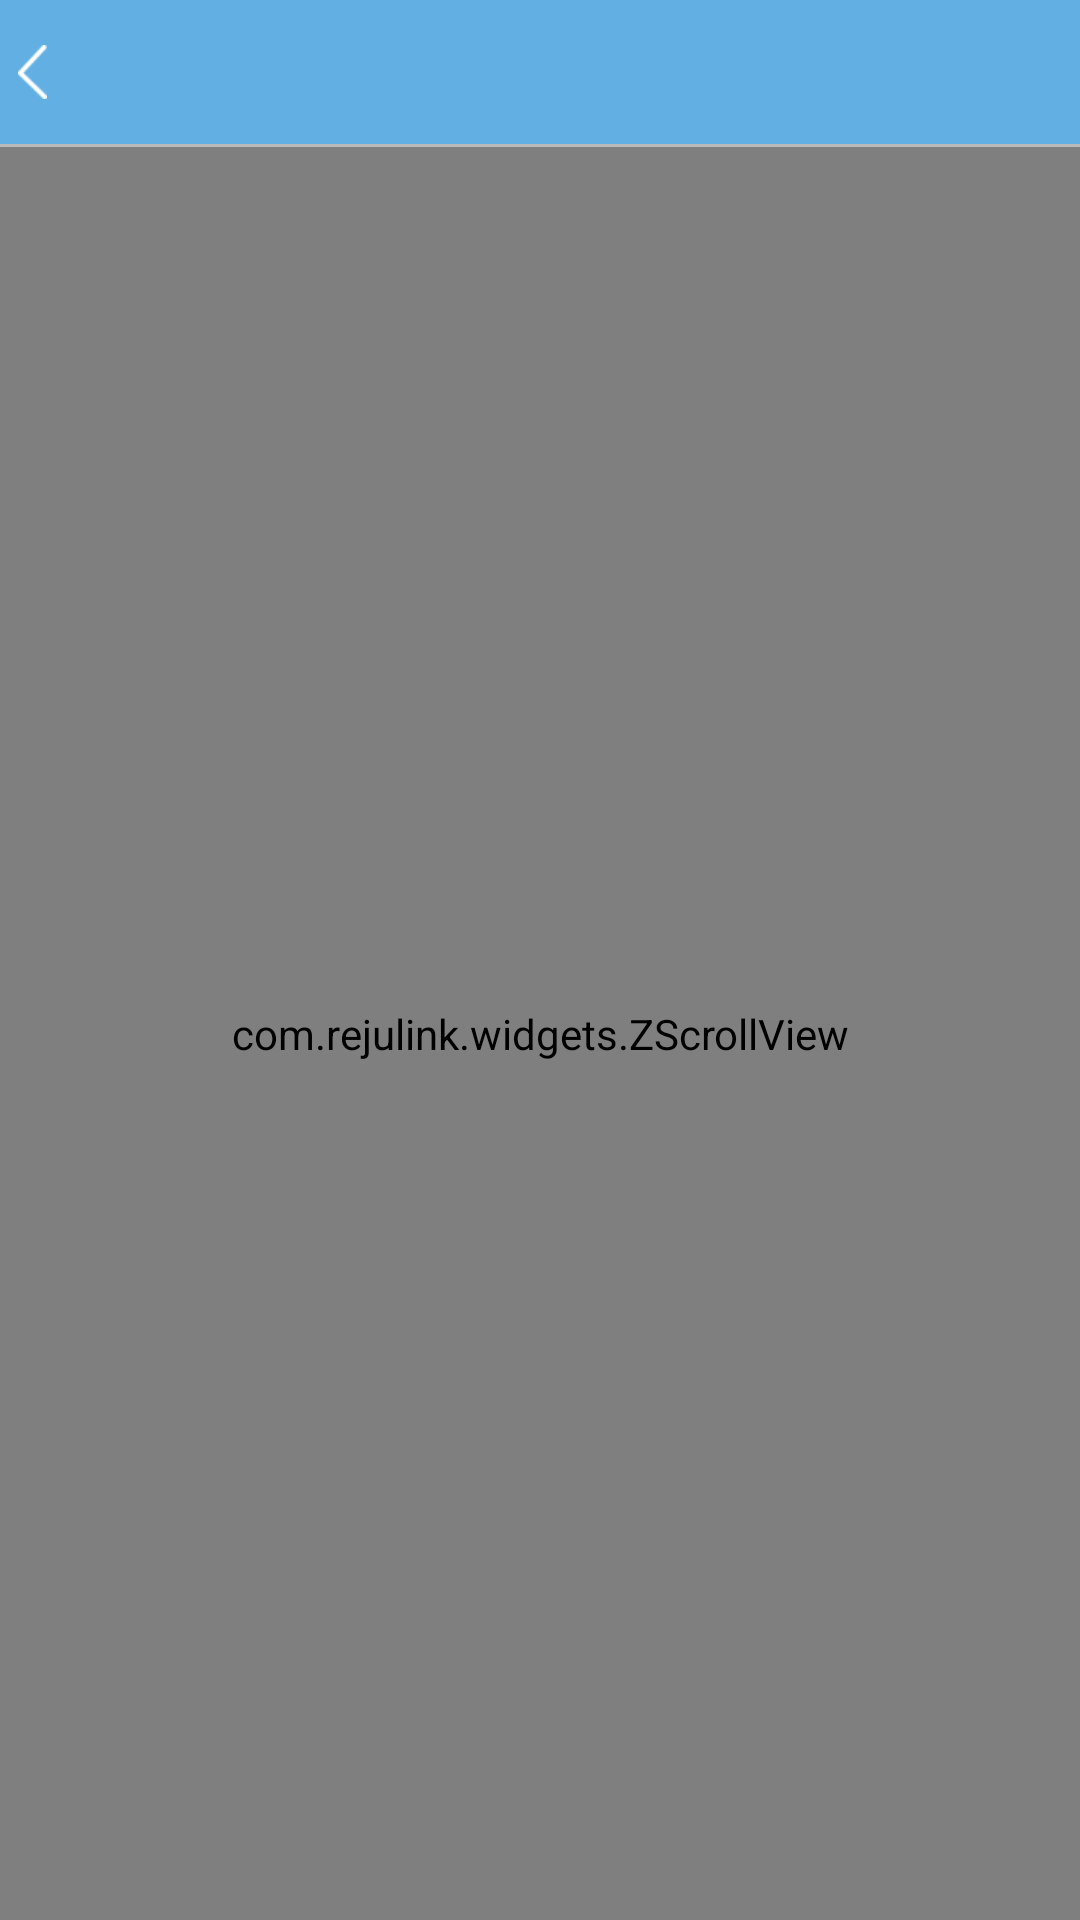

Reconstruct the res/layout file that produces this screen, plus the resources it refers to.
<!-- AndroidManifest.xml: application theme AppTheme -->
<!-- res/layout/activity_retrieve_password.xml -->
<RelativeLayout xmlns:android="http://schemas.android.com/apk/res/android"
    xmlns:tools="http://schemas.android.com/tools"
    android:layout_width="match_parent"
    android:layout_height="match_parent"
    android:background="@color/activity_bg_color"
    tools:context="${relativePackage}.${activityClass}">

    <include
        android:id="@+id/include_retrieve_password_title_bar"
        layout="@layout/activity_title_bar" />

    <com.rejulink.widgets.ZScrollView
        android:id="@+id/zscroll_view_retrieve_password_scroll"
        android:layout_width="match_parent"
        android:layout_height="match_parent"
        android:layout_below="@id/include_retrieve_password_title_bar"
        android:scrollbars="none">

        <RelativeLayout
            android:layout_width="match_parent"
            android:layout_height="wrap_content">

            <View
                android:id="@+id/view_retrieve_password_top_line"
                android:layout_width="match_parent"
                android:layout_height="1px"
                android:layout_marginTop="@dimen/retrieve_password_top_line_margin_top"
                android:background="@color/divide_color" />

            <EditText
                android:id="@+id/edit_text_retrieve_password_account"
                android:layout_width="match_parent"
                android:layout_height="@dimen/edit_text_height"
                android:layout_below="@id/view_retrieve_password_top_line"
                android:background="@color/white"
                android:gravity="center_vertical"
                android:hint="phone"
                android:inputType="phone"
                android:maxLength="11"
                android:paddingLeft="@dimen/activity_horizontal_padding"
                android:paddingRight="@dimen/activity_horizontal_padding"
                android:singleLine="true"
                android:textColor="@color/edit_text_color"
                android:textColorHint="@color/edit_hint_text_color"
                android:textSize="@dimen/edit_text_size" />

            <LinearLayout
                android:id="@+id/view_retrieve_password_center_line"
                android:layout_width="match_parent"
                android:layout_height="1px"
                android:layout_below="@id/edit_text_retrieve_password_account"
                android:background="@color/white"
                android:orientation="horizontal">

                <View
                    android:layout_width="match_parent"
                    android:layout_height="match_parent"
                    android:layout_marginLeft="@dimen/activity_horizontal_padding"
                    android:background="@color/divide_color" />
            </LinearLayout>

            <LinearLayout
                android:id="@+id/linear_layout_retrieve_password_sms_code"
                android:layout_width="match_parent"
                android:layout_height="@dimen/edit_text_height"
                android:layout_below="@id/view_retrieve_password_center_line"
                android:background="@color/white"
                android:gravity="center_vertical"
                android:orientation="horizontal">

                <EditText
                    android:id="@+id/edit_text_retrieve_password_sms_code"
                    android:layout_width="0dp"
                    android:layout_height="match_parent"
                    android:layout_weight="2"
                    android:background="@color/white"
                    android:gravity="center_vertical"
                    android:hint="SMS"
                    android:inputType="number"
                    android:maxLength="6"
                    android:paddingLeft="@dimen/activity_horizontal_padding"
                    android:paddingRight="@dimen/activity_horizontal_padding"
                    android:singleLine="true"
                    android:textColor="@color/edit_text_color"
                    android:textColorHint="@color/edit_hint_text_color"
                    android:textSize="@dimen/edit_text_size" />

                <Button
                    android:id="@+id/button_retrieve_password_sms_code"
                    android:layout_width="0dp"
                    android:layout_height="match_parent"
                    android:layout_marginBottom="4dp"
                    android:layout_marginRight="4dp"
                    android:layout_marginTop="4dp"
                    android:layout_weight="1"
                    android:background="@drawable/button_common_bg"
                    android:gravity="center"
                    android:text="Get SMS"
                    android:textColor="@color/white"
                    android:textSize="14sp" />
            </LinearLayout>

            <LinearLayout
                android:id="@+id/view_retrieve_password_bottom_line"
                android:layout_width="match_parent"
                android:layout_height="1px"
                android:layout_below="@id/linear_layout_retrieve_password_sms_code"
                android:background="@color/white"
                android:orientation="horizontal">

                <View
                    android:layout_width="match_parent"
                    android:layout_height="match_parent"
                    android:layout_marginLeft="@dimen/activity_horizontal_padding"
                    android:background="@color/divide_color" />
            </LinearLayout>

            <RelativeLayout
                android:id="@+id/relative_layout_retrieve_password_new_password"
                android:layout_width="match_parent"
                android:layout_height="wrap_content"
                android:layout_below="@id/view_retrieve_password_bottom_line">

                <EditText
                    android:id="@+id/edit_text_retrieve_password_new_password"
                    android:layout_width="match_parent"
                    android:layout_height="@dimen/edit_text_height"
                    android:background="@color/white"
                    android:gravity="center_vertical"
                    android:hint="Password"
                    android:inputType="textPassword"
                    android:maxLength="20"
                    android:paddingLeft="@dimen/activity_horizontal_padding"
                    android:paddingRight="@dimen/activity_horizontal_padding"
                    android:singleLine="true"
                    android:textColor="@color/edit_text_color"
                    android:textColorHint="@color/edit_hint_text_color"
                    android:textSize="@dimen/edit_text_size" />

                <CheckBox
                    android:id="@+id/check_box_layout_retrieve_password_new_password"
                    android:layout_width="wrap_content"
                    android:layout_height="wrap_content"
                    android:layout_alignParentRight="true"
                    android:layout_centerVertical="true"
                    android:layout_marginRight="@dimen/activity_horizontal_padding"
                    android:button="@drawable/show_password_checkbox_bg"
                    android:padding="4dp" />
            </RelativeLayout>

            <View
                android:id="@+id/view_retrieve_password_end_line"
                android:layout_width="match_parent"
                android:layout_height="1px"
                android:layout_below="@id/relative_layout_retrieve_password_new_password"
                android:background="@color/divide_color" />

            <Button
                android:id="@+id/button_retrieve_password_done"
                android:layout_width="match_parent"
                android:layout_height="@dimen/button_height"
                android:layout_below="@id/view_retrieve_password_end_line"
                android:layout_centerInParent="true"
                android:layout_marginLeft="@dimen/activity_horizontal_padding"
                android:layout_marginRight="@dimen/activity_horizontal_padding"
                android:layout_marginTop="@dimen/retrieve_password_button_margin_top"
                android:background="@drawable/button_common_bg"
                android:gravity="center_horizontal|center_vertical"
                android:text="Done"
                android:textColor="@color/white"
                android:textSize="@dimen/button_text_size" />
        </RelativeLayout>
    </com.rejulink.widgets.ZScrollView>

</RelativeLayout>
<!-- res/layout/activity_title_bar.xml (included above) -->
<?xml version="1.0" encoding="utf-8"?>
<LinearLayout xmlns:android="http://schemas.android.com/apk/res/android"
    android:layout_width="match_parent"
    android:layout_height="wrap_content"
    android:orientation="vertical">

    <RelativeLayout
        android:layout_width="match_parent"
        android:layout_height="@dimen/activity_title_bar_height"
        android:background="@color/title_bg_color">

        <TextView
            android:id="@+id/text_view_title_bar_text_back"
            android:layout_width="wrap_content"
            android:layout_height="match_parent"
            android:drawableLeft="@mipmap/title_back_normal"
            android:drawablePadding="@dimen/activity_title_bar_text_drawable_padding"
            android:gravity="center_vertical"
            android:paddingLeft="@dimen/activity_title_bar_left_padding"
            android:textAppearance="?android:attr/textAppearanceLarge"
            android:textColor="@color/white" />

        <TextView
            android:id="@+id/text_view_title_bar_text_done"
            android:layout_width="wrap_content"
            android:layout_height="match_parent"
            android:layout_alignParentRight="true"
            android:gravity="center"
            android:padding="@dimen/text_view_content_padding"
            android:textAppearance="?android:attr/textAppearanceLarge"
            android:visibility="gone" />

    </RelativeLayout>

    <View
        android:layout_width="match_parent"
        android:layout_height="1dp"
        android:background="@color/view_tab_top_line" />

</LinearLayout>
<!-- resources referenced by this layout -->
<resources>
  <color name="activity_bg_color">#f0eff5</color>
  <color name="divide_color">#c8c7cc</color>
  <color name="edit_hint_text_color">#bdc1c4</color>
  <color name="edit_text_color">#474848</color>
  <color name="title_bg_color">#62b0e3</color>
  <color name="view_tab_top_line">#b9b9b9</color>
  <color name="white">#FFFFFF</color>
  <dimen name="activity_horizontal_padding">16dp</dimen>
  <dimen name="activity_title_bar_height">48dp</dimen>
  <dimen name="activity_title_bar_left_padding">6dp</dimen>
  <dimen name="activity_title_bar_text_drawable_padding">10dp</dimen>
  <dimen name="button_height">45dp</dimen>
  <dimen name="button_text_size">19sp</dimen>
  <dimen name="edit_text_height">44dp</dimen>
  <dimen name="edit_text_size">17sp</dimen>
  <dimen name="retrieve_password_button_margin_top">30dp</dimen>
  <dimen name="retrieve_password_top_line_margin_top">40dp</dimen>
  <dimen name="text_view_content_padding">10dp</dimen>
  <!-- drawable button_common_bg (drawable) -->
  <?xml version="1.0" encoding="utf-8"?>
  <selector xmlns:android="http://schemas.android.com/apk/res/android">
  
      <item android:state_pressed="true">
          <shape android:shape="rectangle">
              
              <corners android:radius="4dip" />
              
              <solid android:color="#3c8ce5" />
          </shape>
      </item>
      <item android:state_pressed="false">
          <shape android:shape="rectangle">
              
              <corners android:radius="4dip" />
              
              <solid android:color="@color/title_bg_color" />
          </shape>
      </item>
  
  </selector>
  <!-- drawable show_password_checkbox_bg (drawable) -->
  <?xml version="1.0" encoding="UTF-8"?>
  <selector xmlns:android="http://schemas.android.com/apk/res/android">
  
      <item android:drawable="@mipmap/show_password_normal" android:state_checked="true" />
      <item android:drawable="@mipmap/show_password_press" android:state_checked="false" />
  
  </selector>
  <!-- mipmap title_back_normal: png bitmap (mipmap-xhdpi, 1374 bytes) -->
  <style name="AppTheme" parent="AppBaseTheme">
          
      </style>
  <style name="AppBaseTheme" parent="android:Theme.Light.NoTitleBar">
          
      </style>
</resources>
